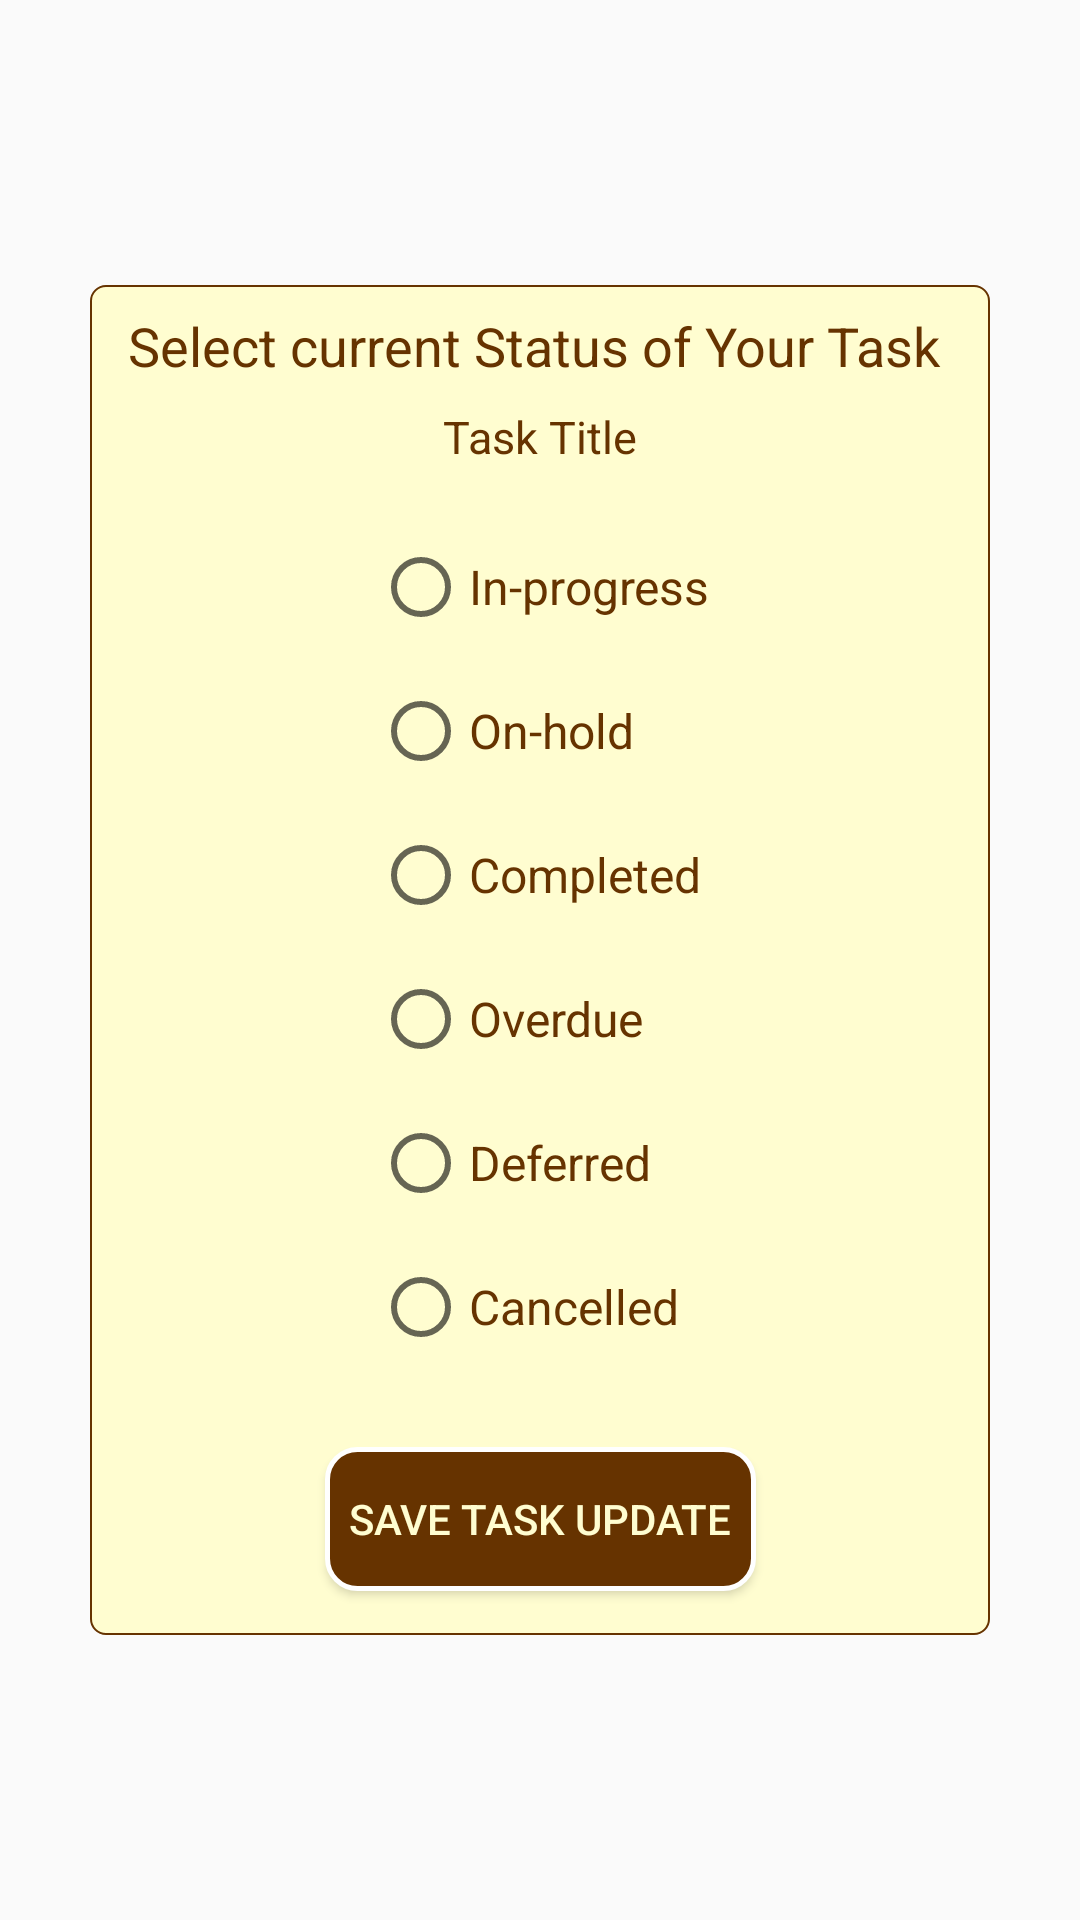

The Android layout XML behind this screen, and the referenced resources:
<!-- AndroidManifest.xml: application theme Theme.Luna -->
<!-- res/layout/dialog_task_status_layout.xml -->
<?xml version="1.0" encoding="utf-8"?>
<androidx.constraintlayout.widget.ConstraintLayout xmlns:android="http://schemas.android.com/apk/res/android"
    xmlns:app="http://schemas.android.com/apk/res-auto"
    xmlns:tools="http://schemas.android.com/tools"
    android:layout_width="match_parent"
    android:layout_height="match_parent">

    <androidx.constraintlayout.widget.ConstraintLayout
        android:layout_width="300dp"
        android:layout_height="450dp"
        android:background="@drawable/textview_background"
        app:layout_constraintBottom_toBottomOf="parent"
        app:layout_constraintEnd_toEndOf="parent"
        app:layout_constraintStart_toStartOf="parent"
        app:layout_constraintTop_toTopOf="parent">

        <RadioGroup
            android:id="@+id/radioGroupOptions"
            android:layout_width="wrap_content"
            android:layout_height="wrap_content"
            android:layout_marginTop="8dp"
            android:orientation="vertical"
            android:padding="8dp"
            app:layout_constraintEnd_toEndOf="parent"
            app:layout_constraintHorizontal_bias="0.502"
            app:layout_constraintStart_toStartOf="parent"
            app:layout_constraintTop_toBottomOf="@+id/textViewDialogTaskTitle">

            <RadioButton
                android:id="@+id/radioButtonInProgress"
                android:layout_width="wrap_content"
                android:layout_height="wrap_content"
                android:minHeight="48dp"
                android:text="In-progress"
                android:textColor="#663300"
                android:textSize="16sp" />

            <RadioButton
                android:id="@+id/radioButtonOnHold"
                android:layout_width="wrap_content"
                android:layout_height="wrap_content"
                android:minHeight="48dp"
                android:text="On-hold"
                android:textColor="#663300"
                android:textSize="16sp" />

            <RadioButton
                android:id="@+id/radioButtonCompleted"
                android:layout_width="wrap_content"
                android:layout_height="wrap_content"
                android:minHeight="48dp"
                android:text="Completed"
                android:textColor="#663300"
                android:textSize="16sp" />

            <RadioButton
                android:id="@+id/radioButtonOverdue"
                android:layout_width="wrap_content"
                android:layout_height="wrap_content"
                android:minHeight="48dp"
                android:text="Overdue"
                android:textColor="#663300"
                android:textSize="16sp" />

            <RadioButton
                android:id="@+id/radioButtonDeferred"
                android:layout_width="wrap_content"
                android:layout_height="wrap_content"
                android:minHeight="48dp"
                android:text="Deferred"
                android:textColor="#663300"
                android:textSize="16sp" />

            <RadioButton
                android:id="@+id/radioButtonCancelled"
                android:layout_width="wrap_content"
                android:layout_height="wrap_content"
                android:minHeight="48dp"
                android:text="Cancelled"
                android:textColor="#663300"
                android:textSize="16sp" />
        </RadioGroup>

        <TextView
            android:id="@+id/textViewDialogTaskTitle"
            android:layout_width="wrap_content"
            android:layout_height="wrap_content"
            android:layout_marginTop="8dp"
            android:text="Task Title"
            android:textColor="#663300"
            android:textSize="15sp"
            app:layout_constraintEnd_toEndOf="parent"
            app:layout_constraintStart_toStartOf="parent"
            app:layout_constraintTop_toBottomOf="@+id/textView36" />

        <TextView
            android:id="@+id/textView36"
            android:layout_width="wrap_content"
            android:layout_height="wrap_content"
            android:layout_marginTop="8dp"
            android:text="Select current Status of Your Task "
            android:textColor="#663300"
            android:textSize="18sp"
            app:layout_constraintEnd_toEndOf="parent"
            app:layout_constraintStart_toStartOf="parent"
            app:layout_constraintTop_toTopOf="parent" />

        <Button
            android:id="@+id/buttonDialogSaveStatus"
            android:layout_width="wrap_content"
            android:layout_height="wrap_content"
            android:background="@drawable/rounded_brown_square"
            android:padding="8dp"
            android:text="Save Task Update"
            android:textColor="#FFFDD0"
            app:layout_constraintBottom_toBottomOf="parent"
            app:layout_constraintEnd_toEndOf="parent"
            app:layout_constraintStart_toStartOf="parent"
            app:layout_constraintTop_toBottomOf="@+id/radioGroupOptions" />
    </androidx.constraintlayout.widget.ConstraintLayout>
</androidx.constraintlayout.widget.ConstraintLayout>
<!-- resources referenced by this layout -->
<resources>
  <!-- drawable rounded_brown_square (drawable) -->
  <?xml version="1.0" encoding="utf-8"?>
  <shape android:shape="rectangle" xmlns:android="http://schemas.android.com/apk/res/android">
      <stroke
          android:width="1.5dp"
          android:color="#ffffff"
          />
      <gradient android:angle="225" android:centerColor="#663300" android:endColor="#663300" android:startColor="#663300"   />
      <corners android:topRightRadius="10dp" android:topLeftRadius="10dp"
          android:bottomRightRadius="10dp" android:bottomLeftRadius="10dp"/>
      <padding android:left="0dip" android:top="0dip" android:right="0dip" android:bottom="0dip"/>
  
  
  </shape>
  <!-- drawable textview_background (drawable) -->
  <?xml version="1.0" encoding="utf-8"?>
  <shape android:shape="rectangle" xmlns:android="http://schemas.android.com/apk/res/android">
      <stroke
          android:width="0.5dp"
          android:color="#663300"
          />
      <gradient android:angle="225" android:centerColor="#FFFDD0" android:endColor="#FFFDD0" android:startColor="#FFFDD0"   />
      <corners android:topRightRadius="5dp" android:topLeftRadius="5dp"
          android:bottomRightRadius="5dp" android:bottomLeftRadius="5dp"/>
      <padding android:left="0dip" android:top="0dip" android:right="0dip" android:bottom="0dip"/>
  
  
  </shape>
  <style name="Theme.Luna" parent="Theme.AppCompat.DayNight.NoActionBar">
          
          <item name="colorPrimary">#663300</item>
          <item name="colorPrimaryVariant">#663300</item>
          <item name="colorOnPrimary">#663300</item>
          
          <item name="colorSecondary">@color/teal_200</item>
          <item name="colorSecondaryVariant">@color/teal_700</item>
          <item name="colorOnSecondary">#663300</item>
          
          <item name="android:statusBarColor">?attr/colorPrimaryVariant</item>
          
      </style>
  <!-- not gathered from this repository: default colours our renderer supplied (Android Studio template values) -->
  <color name="teal_200">#FF03DAC5</color>
  <color name="teal_700">#FF018786</color>
</resources>
